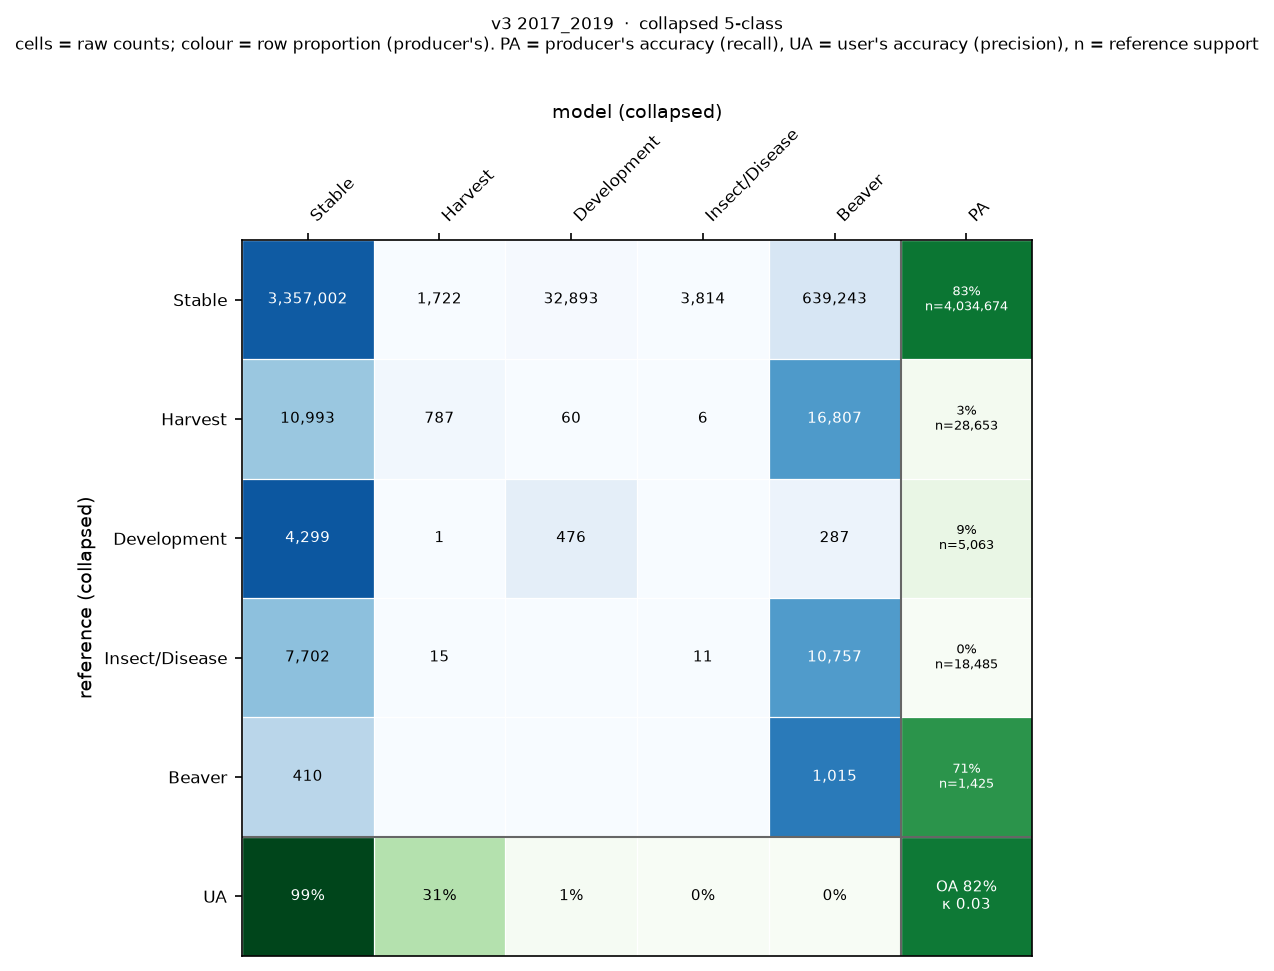

Source data for this figure (header and first rows):
, Stable, Harvest, Development, Insect/Disease, Beaver
Stable, 3357002, 1722, 32893, 3814, 639243
Harvest, 10993, 787, 60, 6, 16807
Development, 4299, 1, 476, 0, 287
Insect/Disease, 7702, 15, 0, 11, 10757
Beaver, 410, 0, 0, 0, 1015
